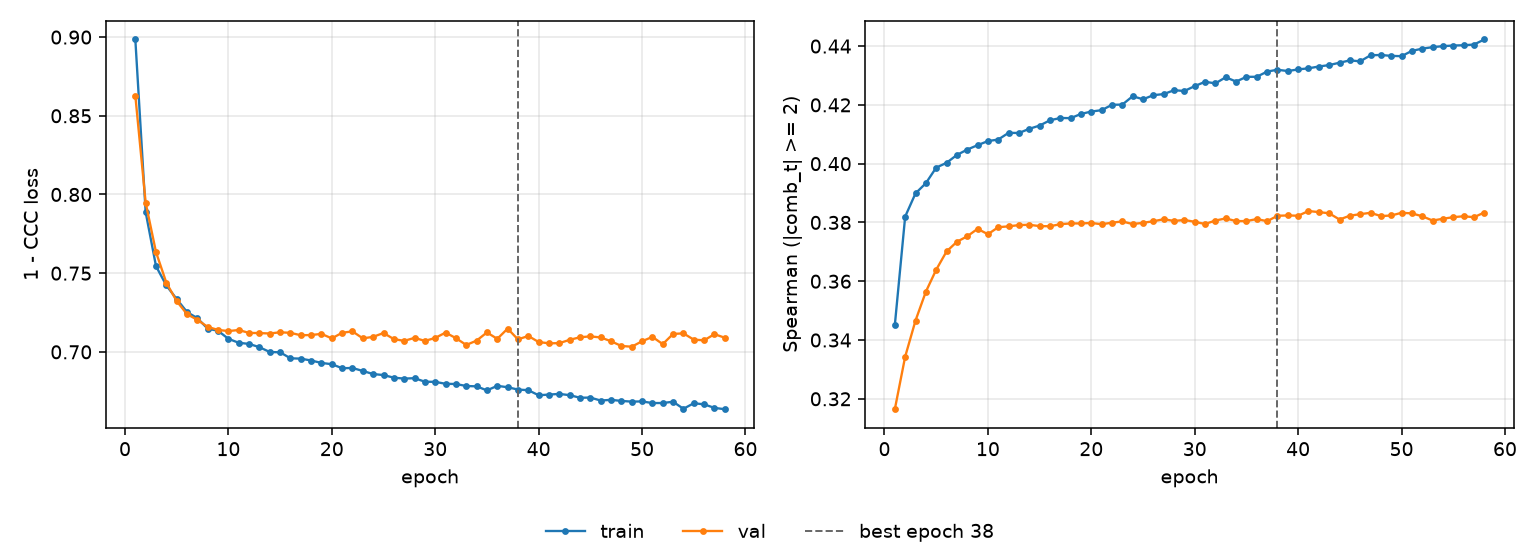

Source data for this figure (header and first rows):
epoch, tr_loss, vl_loss, tr_sp, vl_sp, is_best
1, 0.8985, 0.8628, 0.3451, 0.3165, False
2, 0.7887, 0.7947, 0.382, 0.3343, False
3, 0.7544, 0.7634, 0.3899, 0.3466, False
4, 0.7422, 0.7439, 0.3933, 0.3564, False
5, 0.7335, 0.7322, 0.3987, 0.3639, False
6, 0.7253, 0.7239, 0.4003, 0.3701, False
7, 0.7214, 0.7204, 0.403, 0.3734, False
8, 0.7147, 0.7158, 0.4048, 0.3753, False
9, 0.7134, 0.7139, 0.4063, 0.3778, False
10, 0.7083, 0.7132, 0.4077, 0.376, False
11, 0.7058, 0.7139, 0.4082, 0.3784, False
12, 0.705, 0.712, 0.4105, 0.3787, False
13, 0.703, 0.7119, 0.4104, 0.3791, False
14, 0.6999, 0.7117, 0.4119, 0.3792, False
15, 0.6997, 0.7124, 0.413, 0.3788, False
16, 0.6959, 0.7121, 0.4148, 0.3787, False
17, 0.6957, 0.7106, 0.4155, 0.3794, False
18, 0.6945, 0.7107, 0.4155, 0.3797, False
19, 0.693, 0.7114, 0.4169, 0.3797, False
20, 0.6922, 0.7086, 0.4177, 0.3798, False
21, 0.6896, 0.7121, 0.4182, 0.3794, False
22, 0.6898, 0.713, 0.42, 0.3799, False
23, 0.6878, 0.7086, 0.4201, 0.3803, False
24, 0.6859, 0.7096, 0.4229, 0.3794, False
25, 0.6852, 0.712, 0.4219, 0.3799, False
26, 0.6836, 0.7081, 0.4233, 0.3804, False
27, 0.683, 0.707, 0.4237, 0.3811, False
28, 0.6833, 0.7089, 0.425, 0.3805, False
29, 0.681, 0.707, 0.4247, 0.3808, False
30, 0.6809, 0.7088, 0.4264, 0.3802, False
31, 0.6797, 0.7122, 0.4279, 0.3795, False
32, 0.6796, 0.7087, 0.4273, 0.3806, False
33, 0.6783, 0.7044, 0.4294, 0.3814, False
34, 0.6781, 0.7071, 0.4279, 0.3805, False
35, 0.6755, 0.7123, 0.4295, 0.3805, False
36, 0.6784, 0.7083, 0.4296, 0.3812, False
37, 0.6775, 0.7148, 0.4313, 0.3804, False
38, 0.676, 0.7079, 0.432, 0.3823, True
39, 0.6756, 0.7101, 0.4315, 0.3824, False
40, 0.6724, 0.7062, 0.4321, 0.3823, False
41, 0.6729, 0.7054, 0.4324, 0.3839, False
42, 0.6733, 0.7055, 0.4331, 0.3835, False
43, 0.6725, 0.7076, 0.4335, 0.3831, False
44, 0.6708, 0.7093, 0.4343, 0.381, False
45, 0.6709, 0.7098, 0.4351, 0.3823, False
46, 0.6691, 0.7092, 0.4348, 0.3828, False
47, 0.6695, 0.7067, 0.4369, 0.3833, False
48, 0.6688, 0.7037, 0.437, 0.3822, False
49, 0.6684, 0.7033, 0.4367, 0.3824, False
50, 0.6685, 0.7067, 0.4366, 0.3833, False
51, 0.6675, 0.7095, 0.4384, 0.3831, False
52, 0.6675, 0.7049, 0.4391, 0.3821, False
53, 0.6683, 0.7114, 0.4396, 0.3807, False
54, 0.6638, 0.7118, 0.44, 0.3813, False
55, 0.6673, 0.7078, 0.4402, 0.3818, False
56, 0.6667, 0.7073, 0.4403, 0.3821, False
57, 0.6644, 0.7112, 0.4405, 0.3818, False
58, 0.6636, 0.709, 0.4422, 0.3834, False
